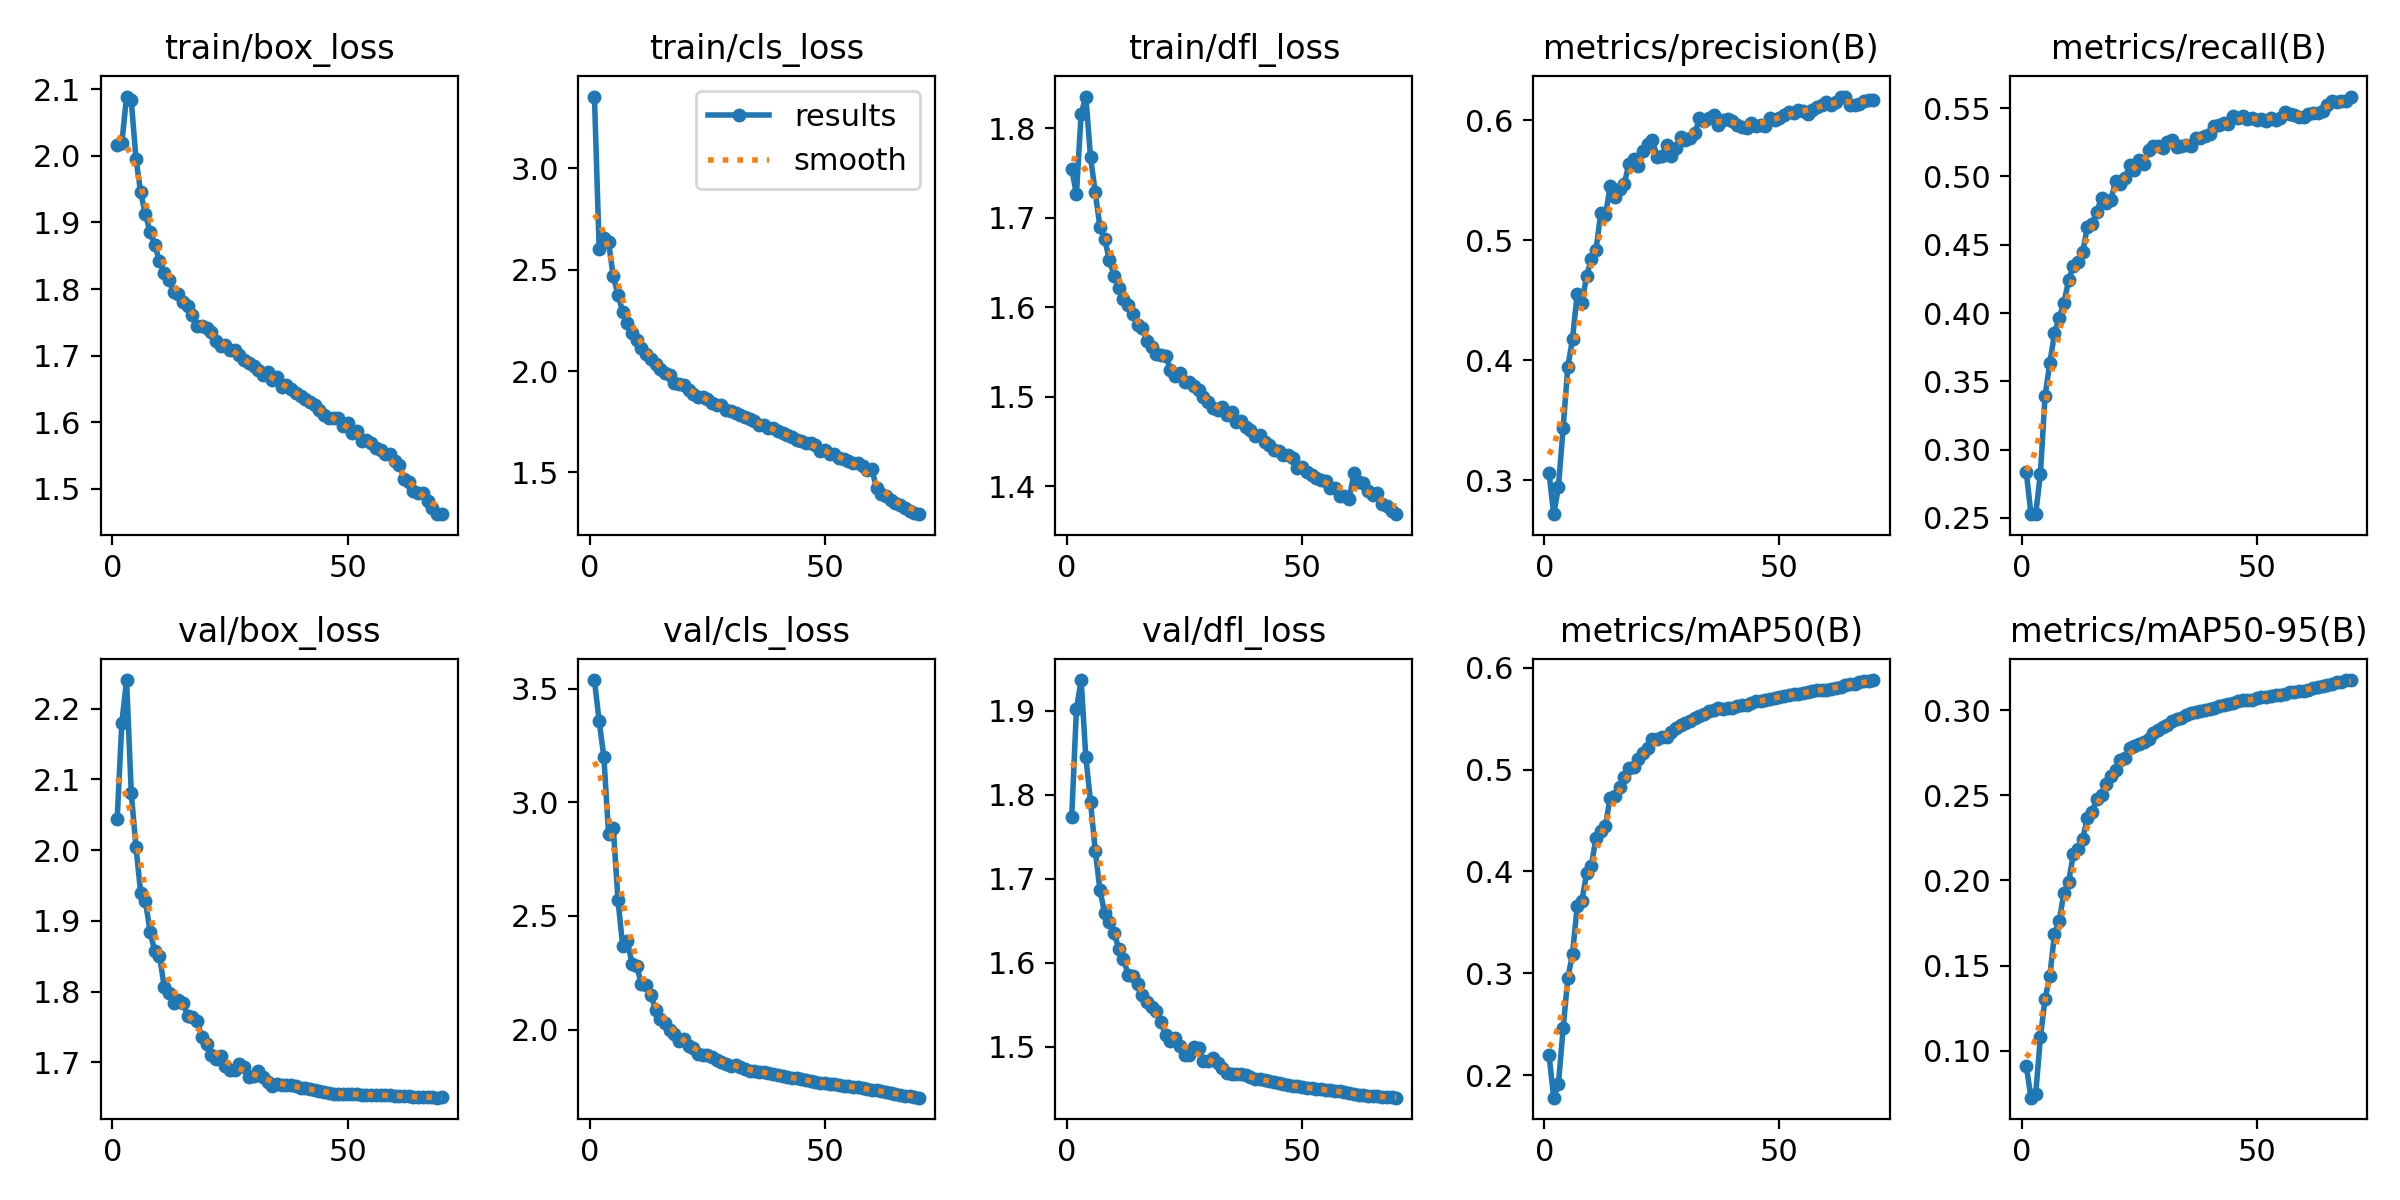

The data file committed next to this chart (first rows):
epoch, time, train/box_loss, train/cls_loss, train/dfl_loss, metrics/precision(B), metrics/recall(B), metrics/mAP50(B), metrics/mAP50-95(B), val/box_loss, val/cls_loss, val/dfl_loss, lr/pg0, lr/pg1, lr/pg2, lr/pg3, lr/pg4, lr/pg5, lr/pg6, lr/pg7
1, 264.8, 2.016, 3.355, 1.755, 0.3061, 0.2836, 0.2199, 0.09121, 2.044, 3.537, 1.774, 0.009994, 0.003331, 0.009994, 0.003331, 0.009994, 0.003331, 0.009994, 0.003331
2, 512.3, 2.02, 2.604, 1.726, 0.2716, 0.2529, 0.1778, 0.07247, 2.18, 3.356, 1.902, 0.01971, 0.00657, 0.01971, 0.00657, 0.01971, 0.00657, 0.01971, 0.00657
3, 753.5, 2.089, 2.656, 1.816, 0.2938, 0.2528, 0.1908, 0.07443, 2.24, 3.2, 1.937, 0.02915, 0.009715, 0.02915, 0.009715, 0.02915, 0.009715, 0.02915, 0.009715
4, 993.6, 2.083, 2.636, 1.835, 0.3433, 0.2822, 0.2458, 0.1078, 2.08, 2.862, 1.845, 0.02873, 0.009576, 0.02873, 0.009576, 0.02873, 0.009576, 0.02873, 0.009576
5, 1233, 1.995, 2.468, 1.768, 0.3943, 0.3394, 0.2949, 0.1307, 2.004, 2.888, 1.792, 0.0283, 0.009434, 0.0283, 0.009434, 0.0283, 0.009434, 0.0283, 0.009434
6, 1474, 1.945, 2.377, 1.728, 0.4176, 0.3633, 0.3192, 0.1438, 1.94, 2.571, 1.733, 0.02788, 0.009293, 0.02788, 0.009293, 0.02788, 0.009293, 0.02788, 0.009293
7, 1714, 1.912, 2.293, 1.69, 0.4556, 0.385, 0.366, 0.1687, 1.928, 2.369, 1.687, 0.02745, 0.009151, 0.02745, 0.009151, 0.02745, 0.009151, 0.02745, 0.009151
8, 1953, 1.886, 2.237, 1.676, 0.4478, 0.3967, 0.3713, 0.176, 1.885, 2.389, 1.659, 0.02703, 0.00901, 0.02703, 0.00901, 0.02703, 0.00901, 0.02703, 0.00901
9, 2193, 1.867, 2.187, 1.653, 0.4703, 0.4072, 0.3982, 0.1928, 1.857, 2.289, 1.649, 0.02661, 0.008869, 0.02661, 0.008869, 0.02661, 0.008869, 0.02661, 0.008869
10, 2443, 1.842, 2.153, 1.635, 0.4844, 0.4239, 0.4052, 0.1989, 1.851, 2.279, 1.636, 0.02618, 0.008727, 0.02618, 0.008727, 0.02618, 0.008727, 0.02618, 0.008727
11, 2684, 1.825, 2.115, 1.622, 0.4922, 0.4345, 0.4332, 0.2154, 1.807, 2.199, 1.617, 0.02576, 0.008586, 0.02576, 0.008586, 0.02576, 0.008586, 0.02576, 0.008586
12, 2924, 1.814, 2.084, 1.609, 0.5225, 0.4377, 0.4397, 0.2187, 1.798, 2.196, 1.604, 0.02533, 0.008444, 0.02533, 0.008444, 0.02533, 0.008444, 0.02533, 0.008444
13, 3173, 1.796, 2.058, 1.603, 0.5208, 0.445, 0.4449, 0.2246, 1.784, 2.153, 1.586, 0.02491, 0.008303, 0.02491, 0.008303, 0.02491, 0.008303, 0.02491, 0.008303
14, 3426, 1.793, 2.034, 1.593, 0.5449, 0.463, 0.4721, 0.2366, 1.788, 2.088, 1.584, 0.02448, 0.008161, 0.02448, 0.008161, 0.02448, 0.008161, 0.02448, 0.008161
15, 3686, 1.781, 2.008, 1.58, 0.5365, 0.4653, 0.4739, 0.2403, 1.784, 2.045, 1.574, 0.02406, 0.00802, 0.02406, 0.00802, 0.02406, 0.00802, 0.02406, 0.00802
16, 3927, 1.775, 1.991, 1.577, 0.5431, 0.4742, 0.4827, 0.2478, 1.766, 2.027, 1.561, 0.02364, 0.007879, 0.02364, 0.007879, 0.02364, 0.007879, 0.02364, 0.007879
17, 4172, 1.762, 1.979, 1.563, 0.5473, 0.4844, 0.4926, 0.2505, 1.764, 1.999, 1.553, 0.02321, 0.007737, 0.02321, 0.007737, 0.02321, 0.007737, 0.02321, 0.007737
18, 4418, 1.744, 1.942, 1.556, 0.5635, 0.4807, 0.5017, 0.2564, 1.759, 1.981, 1.547, 0.02279, 0.007596, 0.02279, 0.007596, 0.02279, 0.007596, 0.02279, 0.007596
19, 4665, 1.745, 1.936, 1.548, 0.5677, 0.4828, 0.5028, 0.2615, 1.737, 1.951, 1.543, 0.02236, 0.007454, 0.02236, 0.007454, 0.02236, 0.007454, 0.02236, 0.007454
20, 4906, 1.742, 1.93, 1.547, 0.5623, 0.497, 0.5108, 0.2651, 1.727, 1.957, 1.529, 0.02194, 0.007313, 0.02194, 0.007313, 0.02194, 0.007313, 0.02194, 0.007313
21, 5152, 1.736, 1.907, 1.546, 0.5744, 0.4941, 0.5168, 0.271, 1.71, 1.929, 1.514, 0.02151, 0.007171, 0.02151, 0.007171, 0.02151, 0.007171, 0.02151, 0.007171
22, 5395, 1.722, 1.889, 1.53, 0.58, 0.4988, 0.5215, 0.2717, 1.704, 1.918, 1.506, 0.02109, 0.00703, 0.02109, 0.00703, 0.02109, 0.00703, 0.02109, 0.00703
23, 5646, 1.714, 1.874, 1.523, 0.5833, 0.508, 0.5302, 0.2779, 1.709, 1.891, 1.51, 0.02067, 0.006889, 0.02067, 0.006889, 0.02067, 0.006889, 0.02067, 0.006889
24, 5886, 1.716, 1.872, 1.526, 0.5696, 0.5047, 0.53, 0.2788, 1.695, 1.89, 1.501, 0.02024, 0.006747, 0.02024, 0.006747, 0.02024, 0.006747, 0.02024, 0.006747
25, 6137, 1.709, 1.862, 1.517, 0.57, 0.5118, 0.5321, 0.2801, 1.69, 1.887, 1.489, 0.01982, 0.006606, 0.01982, 0.006606, 0.01982, 0.006606, 0.01982, 0.006606
26, 6399, 1.709, 1.84, 1.517, 0.5795, 0.5092, 0.532, 0.2811, 1.689, 1.88, 1.49, 0.01939, 0.006464, 0.01939, 0.006464, 0.01939, 0.006464, 0.01939, 0.006464
27, 6647, 1.701, 1.834, 1.512, 0.5706, 0.519, 0.5369, 0.2831, 1.698, 1.868, 1.499, 0.01897, 0.006323, 0.01897, 0.006323, 0.01897, 0.006323, 0.01897, 0.006323
28, 6922, 1.693, 1.835, 1.507, 0.5773, 0.5222, 0.5409, 0.2867, 1.694, 1.856, 1.498, 0.01854, 0.006181, 0.01854, 0.006181, 0.01854, 0.006181, 0.01854, 0.006181
29, 7189, 1.688, 1.81, 1.499, 0.5863, 0.522, 0.544, 0.2883, 1.68, 1.848, 1.483, 0.01812, 0.00604, 0.01812, 0.00604, 0.01812, 0.00604, 0.01812, 0.00604
30, 7428, 1.685, 1.8, 1.494, 0.5835, 0.5208, 0.5454, 0.2902, 1.68, 1.842, 1.482, 0.0177, 0.005899, 0.0177, 0.005899, 0.0177, 0.005899, 0.0177, 0.005899
31, 7673, 1.678, 1.794, 1.488, 0.5852, 0.5251, 0.5481, 0.2916, 1.688, 1.844, 1.487, 0.01727, 0.005757, 0.01727, 0.005757, 0.01727, 0.005757, 0.01727, 0.005757
32, 7926, 1.671, 1.783, 1.486, 0.5893, 0.5263, 0.5502, 0.2934, 1.68, 1.837, 1.481, 0.01685, 0.005616, 0.01685, 0.005616, 0.01685, 0.005616, 0.01685, 0.005616
33, 8174, 1.675, 1.775, 1.488, 0.6018, 0.5218, 0.5529, 0.2951, 1.673, 1.826, 1.474, 0.01642, 0.005474, 0.01642, 0.005474, 0.01642, 0.005474, 0.01642, 0.005474
34, 8430, 1.664, 1.764, 1.48, 0.5993, 0.5219, 0.5544, 0.2956, 1.667, 1.817, 1.468, 0.016, 0.005333, 0.016, 0.005333, 0.016, 0.005333, 0.016, 0.005333
35, 8689, 1.667, 1.755, 1.484, 0.6017, 0.5231, 0.5572, 0.2971, 1.669, 1.816, 1.468, 0.01557, 0.005191, 0.01557, 0.005191, 0.01557, 0.005191, 0.01557, 0.005191
36, 8962, 1.653, 1.736, 1.472, 0.6042, 0.5219, 0.5588, 0.2981, 1.668, 1.812, 1.467, 0.01515, 0.00505, 0.01515, 0.00505, 0.01515, 0.00505, 0.01515, 0.00505
37, 9213, 1.656, 1.734, 1.473, 0.5966, 0.528, 0.5601, 0.2989, 1.669, 1.812, 1.467, 0.01473, 0.004909, 0.01473, 0.004909, 0.01473, 0.004909, 0.01473, 0.004909
38, 9451, 1.649, 1.72, 1.467, 0.6005, 0.5281, 0.56, 0.2994, 1.669, 1.808, 1.466, 0.0143, 0.004767, 0.0143, 0.004767, 0.0143, 0.004767, 0.0143, 0.004767
39, 9694, 1.643, 1.717, 1.464, 0.6011, 0.5297, 0.5607, 0.3001, 1.667, 1.804, 1.464, 0.01388, 0.004626, 0.01388, 0.004626, 0.01388, 0.004626, 0.01388, 0.004626
40, 9939, 1.64, 1.703, 1.457, 0.5999, 0.531, 0.5607, 0.3007, 1.664, 1.799, 1.461, 0.01345, 0.004484, 0.01345, 0.004484, 0.01345, 0.004484, 0.01345, 0.004484
41, 10210, 1.634, 1.693, 1.457, 0.5959, 0.537, 0.5622, 0.3015, 1.664, 1.796, 1.461, 0.01303, 0.004343, 0.01303, 0.004343, 0.01303, 0.004343, 0.01303, 0.004343
42, 10490, 1.631, 1.682, 1.449, 0.5948, 0.5379, 0.5636, 0.3024, 1.663, 1.793, 1.46, 0.0126, 0.004201, 0.0126, 0.004201, 0.0126, 0.004201, 0.0126, 0.004201
43, 10770, 1.625, 1.673, 1.446, 0.5939, 0.5388, 0.5639, 0.303, 1.661, 1.789, 1.459, 0.01218, 0.00406, 0.01218, 0.00406, 0.01218, 0.00406, 0.01218, 0.00406
44, 11039, 1.618, 1.66, 1.441, 0.5979, 0.5381, 0.5653, 0.3037, 1.659, 1.785, 1.457, 0.01176, 0.003919, 0.01176, 0.003919, 0.01176, 0.003919, 0.01176, 0.003919
45, 11285, 1.611, 1.656, 1.44, 0.5956, 0.5442, 0.5671, 0.3042, 1.658, 1.781, 1.456, 0.01133, 0.003777, 0.01133, 0.003777, 0.01133, 0.003777, 0.01133, 0.003777
46, 11523, 1.606, 1.644, 1.436, 0.5962, 0.5429, 0.5676, 0.3051, 1.656, 1.777, 1.455, 0.01091, 0.003636, 0.01091, 0.003636, 0.01091, 0.003636, 0.01091, 0.003636
47, 11761, 1.607, 1.644, 1.435, 0.5954, 0.5443, 0.5687, 0.3057, 1.656, 1.773, 1.454, 0.01048, 0.003494, 0.01048, 0.003494, 0.01048, 0.003494, 0.01048, 0.003494
48, 11999, 1.607, 1.634, 1.431, 0.6019, 0.5423, 0.5696, 0.3058, 1.656, 1.769, 1.453, 0.01006, 0.003353, 0.01006, 0.003353, 0.01006, 0.003353, 0.01006, 0.003353
49, 12237, 1.594, 1.607, 1.42, 0.6, 0.5429, 0.5705, 0.306, 1.656, 1.767, 1.453, 0.009634, 0.003211, 0.009634, 0.003211, 0.009634, 0.003211, 0.009634, 0.003211
50, 12475, 1.599, 1.609, 1.422, 0.6023, 0.5414, 0.5713, 0.3069, 1.655, 1.766, 1.452, 0.00921, 0.00307, 0.00921, 0.00307, 0.00921, 0.00307, 0.00921, 0.00307
51, 12714, 1.584, 1.589, 1.416, 0.6045, 0.5417, 0.5722, 0.3077, 1.655, 1.763, 1.451, 0.008786, 0.002929, 0.008786, 0.002929, 0.008786, 0.002929, 0.008786, 0.002929
52, 12952, 1.587, 1.589, 1.413, 0.6068, 0.5405, 0.5732, 0.3077, 1.655, 1.76, 1.45, 0.008361, 0.002787, 0.008361, 0.002787, 0.008361, 0.002787, 0.008361, 0.002787
53, 13190, 1.572, 1.572, 1.409, 0.6065, 0.5428, 0.574, 0.3083, 1.654, 1.757, 1.45, 0.007937, 0.002646, 0.007937, 0.002646, 0.007937, 0.002646, 0.007937, 0.002646
54, 13428, 1.573, 1.567, 1.408, 0.6083, 0.5412, 0.5744, 0.3088, 1.654, 1.754, 1.449, 0.007513, 0.002504, 0.007513, 0.002504, 0.007513, 0.002504, 0.007513, 0.002504
55, 13665, 1.569, 1.558, 1.406, 0.6075, 0.5428, 0.5752, 0.309, 1.654, 1.751, 1.448, 0.007089, 0.002363, 0.007089, 0.002363, 0.007089, 0.002363, 0.007089, 0.002363
56, 13904, 1.562, 1.548, 1.398, 0.6055, 0.547, 0.5763, 0.3096, 1.654, 1.748, 1.448, 0.006664, 0.002221, 0.006664, 0.002221, 0.006664, 0.002221, 0.006664, 0.002221
57, 14141, 1.558, 1.545, 1.398, 0.6086, 0.5459, 0.5771, 0.3104, 1.654, 1.746, 1.447, 0.00624, 0.00208, 0.00624, 0.00208, 0.00624, 0.00208, 0.00624, 0.00208
58, 14379, 1.552, 1.53, 1.39, 0.6114, 0.545, 0.5777, 0.3108, 1.654, 1.743, 1.447, 0.005816, 0.001939, 0.005816, 0.001939, 0.005816, 0.001939, 0.005816, 0.001939
59, 14616, 1.552, 1.513, 1.389, 0.6129, 0.5436, 0.5779, 0.3112, 1.653, 1.739, 1.446, 0.005391, 0.001797, 0.005391, 0.001797, 0.005391, 0.001797, 0.005391, 0.001797
60, 14858, 1.542, 1.514, 1.386, 0.615, 0.5435, 0.5785, 0.3112, 1.653, 1.736, 1.445, 0.004967, 0.001656, 0.004967, 0.001656, 0.004967, 0.001656, 0.004967, 0.001656
... 10 more rows
